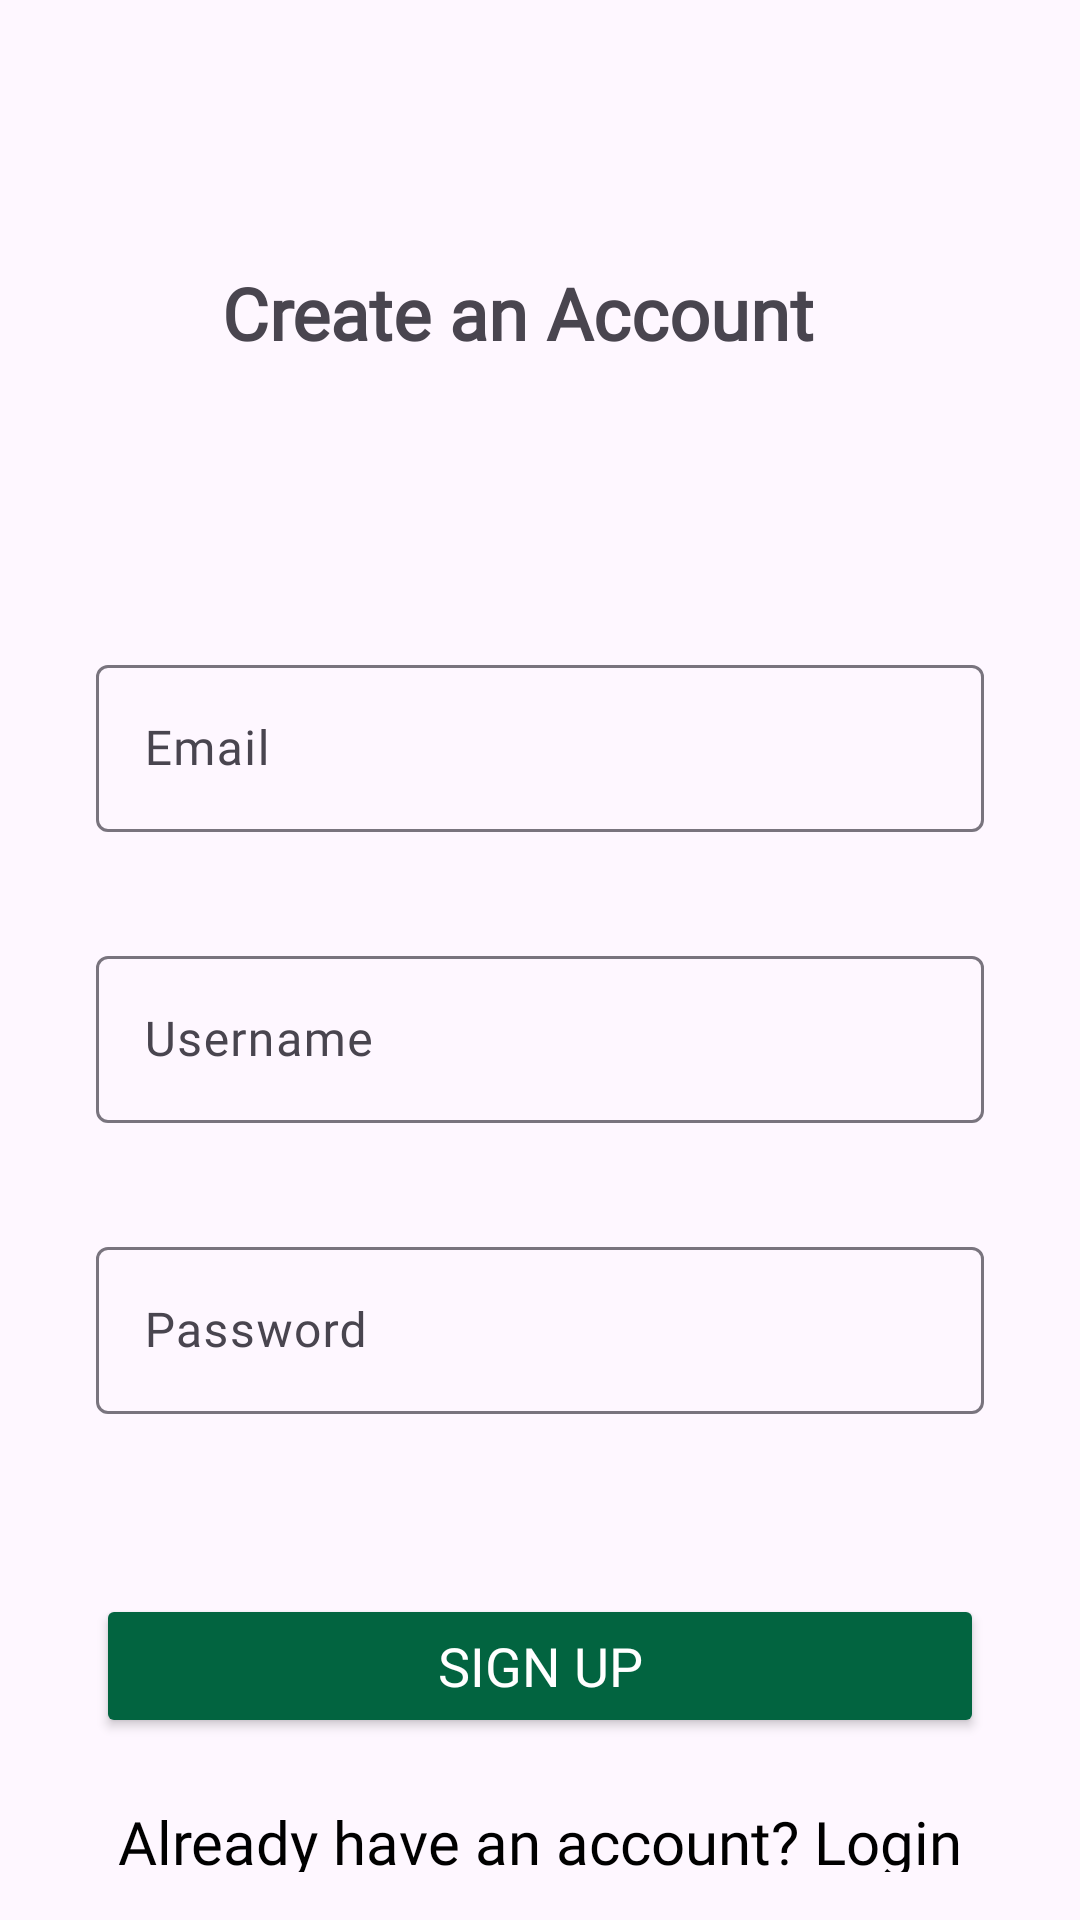

The Android layout XML behind this screen, and the referenced resources:
<!-- AndroidManifest.xml: application theme Theme.SoftNestECommerce -->
<!-- res/layout/register.xml -->
<?xml version="1.0" encoding="utf-8"?>
<androidx.constraintlayout.widget.ConstraintLayout xmlns:android="http://schemas.android.com/apk/res/android"
    xmlns:app="http://schemas.android.com/apk/res-auto"
    xmlns:tools="http://schemas.android.com/tools"
    android:layout_width="match_parent"
    android:layout_height="match_parent"
    android:padding="16dp"
    tools:context=".RegisterActivity">

    <TextView
        android:id="@+id/textViewTitle"
        android:layout_width="wrap_content"
        android:layout_height="wrap_content"
        android:layout_marginTop="72dp"
        android:fontFamily="@font/marcellus"
        android:gravity="center"
        android:text="Create an Account"
        android:textSize="24sp"
        android:textStyle="bold"
        app:layout_constraintHorizontal_bias="0.445"
        app:layout_constraintLeft_toLeftOf="parent"
        app:layout_constraintRight_toRightOf="parent"
        app:layout_constraintTop_toTopOf="parent" />

    <com.google.android.material.textfield.TextInputLayout
        android:id="@+id/textInputEmail"
        android:layout_width="0dp"
        android:layout_height="wrap_content"
        android:layout_marginLeft="16dp"
        android:layout_marginTop="96dp"
        android:layout_marginRight="16dp"
        app:layout_constraintHorizontal_bias="0.0"
        app:layout_constraintLeft_toLeftOf="parent"
        app:layout_constraintRight_toRightOf="parent"
        app:layout_constraintTop_toBottomOf="@+id/textViewTitle">

        <com.google.android.material.textfield.TextInputEditText
            android:id="@+id/inputEmail"
            android:layout_width="match_parent"
            android:layout_height="wrap_content"
            android:fontFamily="@font/marcellus"
            android:hint="Email"
            android:inputType="textEmailAddress" />

    </com.google.android.material.textfield.TextInputLayout>

    <com.google.android.material.textfield.TextInputLayout
        android:id="@+id/textInputUsername"
        android:layout_width="0dp"
        android:layout_height="wrap_content"
        android:layout_marginLeft="16dp"
        android:layout_marginTop="36dp"
        android:layout_marginRight="16dp"
        app:layout_constraintHorizontal_bias="0.0"
        app:layout_constraintLeft_toLeftOf="parent"
        app:layout_constraintRight_toRightOf="parent"
        app:layout_constraintTop_toBottomOf="@+id/textInputEmail">

        <com.google.android.material.textfield.TextInputEditText
            android:id="@+id/loginUsername"
            android:layout_width="match_parent"
            android:layout_height="wrap_content"
            android:fontFamily="@font/marcellus"
            android:hint="Username" />

    </com.google.android.material.textfield.TextInputLayout>

    <com.google.android.material.textfield.TextInputLayout
        android:id="@+id/textInputPassword"
        android:layout_width="0dp"
        android:layout_height="wrap_content"
        android:layout_marginLeft="16dp"
        android:layout_marginTop="36dp"
        android:layout_marginRight="16dp"
        app:layout_constraintHorizontal_bias="0.0"
        app:layout_constraintLeft_toLeftOf="parent"
        app:layout_constraintRight_toRightOf="parent"
        app:layout_constraintTop_toBottomOf="@+id/textInputUsername">

        <com.google.android.material.textfield.TextInputEditText
            android:id="@+id/loginPassword"
            android:layout_width="match_parent"
            android:layout_height="wrap_content"
            android:fontFamily="@font/marcellus"
            android:hint="Password"
            android:inputType="textPassword" />

    </com.google.android.material.textfield.TextInputLayout>

    <Button
        android:id="@+id/createAccount"
        android:layout_width="0dp"
        android:layout_height="wrap_content"
        android:layout_marginLeft="16dp"
        android:layout_marginTop="60dp"
        android:layout_marginRight="16dp"
        android:backgroundTint="@color/btnColor"
        android:fontFamily="@font/marcellus"
        android:text="Sign Up"
        android:textColor="@android:color/white"
        android:textSize="18sp"
        app:layout_constraintHorizontal_bias="0.0"
        app:layout_constraintLeft_toLeftOf="parent"
        app:layout_constraintRight_toRightOf="parent"
        app:layout_constraintTop_toBottomOf="@+id/textInputPassword" />

    <TextView
        android:id="@+id/textViewLogin"
        android:layout_width="wrap_content"
        android:layout_height="wrap_content"
        android:layout_marginTop="24dp"
        android:clickable="true"
        android:focusable="true"
        android:fontFamily="@font/marcellus"
        android:text="Already have an account? Login"
        android:textColor="@color/colorPrimary"
        android:textSize="20sp"
        app:layout_constraintBottom_toBottomOf="parent"
        app:layout_constraintLeft_toLeftOf="parent"
        app:layout_constraintRight_toRightOf="parent"
        app:layout_constraintTop_toBottomOf="@+id/createAccount" />

</androidx.constraintlayout.widget.ConstraintLayout>
<!-- resources referenced by this layout -->
<resources>
  <color name="btnColor">#026440</color>
  <color name="colorPrimary">#FF000000</color>
  <style name="Theme.SoftNestECommerce" parent="Base.Theme.SoftNestECommerce" />
  <style name="Base.Theme.SoftNestECommerce" parent="Theme.Material3.DayNight.NoActionBar">
          
          
      </style>
</resources>
